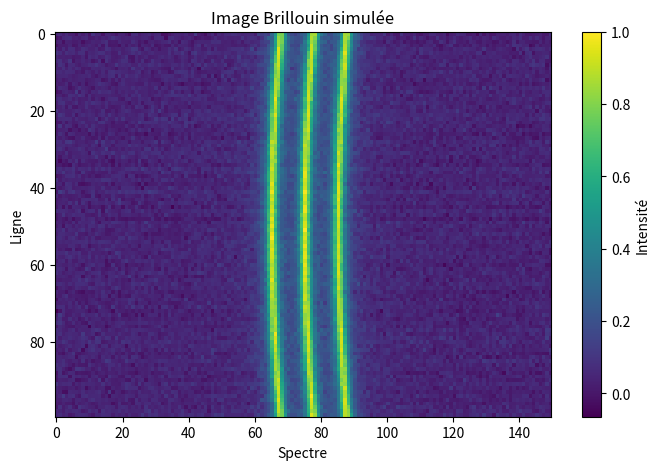

Write Python code to recreate this figure.
'''BALAYAGE PAR FENETRE (EN X ET Y), MOYENNAGE SUR CES FENTRES'''

import numpy as np
import matplotlib.pyplot as plt
from scipy.optimize import curve_fit
from scipy.signal import find_peaks

# Lorentzienne
def lorentzian(x, A, x0, gamma, y0):
    return A * (0.5 * gamma)**2 / ((x - x0)**2 + (0.5 * gamma)**2) + y0

def detect_triplet(profile, prominence=0.05, distance=5):
    peaks, props = find_peaks(profile, prominence=prominence, distance=distance)
    if len(peaks) < 3:
        return None  # Pas de triplet
    center = len(profile) // 2
    triplet = sorted(peaks, key=lambda p: abs(p - center))[:3]
    return sorted(triplet)  # (anti, rayleigh, stokes)

def fit_brillouin_peak(x, y, p0):
    popt, pcov = curve_fit(lorentzian, x, y, p0=p0)
    A, x0, gamma, y0 = popt
    perr = np.sqrt(np.diag(pcov))
    return {
        "shift": x0,
        "fwhm": gamma,
        "A": A,
        "offset": y0,
        "shift_err": perr[1],
        "fwhm_err": perr[2]
    }

def extract_triplet_positions(signal, prominence=0.05):
    H, W = signal.shape
    triplets = []

    for y in range(H):
        profile = signal[y, :]
        norm_profile = profile / np.max(profile) if np.max(profile) > 0 else profile
        peaks, _ = find_peaks(norm_profile, prominence=prominence)

        if len(peaks) >= 3:
            center = W // 2
            sorted_peaks = sorted(peaks, key=lambda p: abs(p - center))[:3]
            sorted_peaks = sorted(sorted_peaks)
            triplets.append(tuple(sorted_peaks))
        else:
            triplets.append((np.nan, np.nan, np.nan))

    return triplets

def compute_average_shifts(triplets):
    anti_ray_shifts = []
    stokes_ray_shifts = []

    for anti, ray, stokes in triplets:
        if not np.isnan(anti) and not np.isnan(ray) and not np.isnan(stokes):
            anti_ray_shifts.append(ray - anti)
            stokes_ray_shifts.append(stokes - ray)

    avg_anti_ray = np.nanmean(anti_ray_shifts)
    avg_stokes_ray = np.nanmean(stokes_ray_shifts)

    print(f"Décalage moyen Anti-Stokes ↔ Rayleigh : {avg_anti_ray:.2f} px")
    print(f"Décalage moyen Stokes ↔ Rayleigh     : {avg_stokes_ray:.2f} px")

    return avg_anti_ray, avg_stokes_ray

def fit_triplets_by_window(signal, triplets, window_height=10, window_width=6):
    H, W = signal.shape
    fwhms_stokes, fwhms_anti = [], []

    for y0 in range(0, H - window_height + 1, window_height):
        stokes_stack = []
        anti_stack = []

        for dy in range(window_height):
            y = y0 + dy
            if y >= H:
                continue
            anti, ray, stokes = triplets[y]
            x = np.arange(W)

            if not np.isnan(anti) and not np.isnan(stokes):
                x_anti = x[int(anti - window_width):int(anti + window_width + 1)]
                y_anti = signal[y, int(anti - window_width):int(anti + window_width + 1)]
                if len(y_anti) == 2 * window_width + 1:
                    anti_stack.append(y_anti)

                x_stokes = x[int(stokes - window_width):int(stokes + window_width + 1)]
                y_stokes = signal[y, int(stokes - window_width):int(stokes + window_width + 1)]
                if len(y_stokes) == 2 * window_width + 1:
                    stokes_stack.append(y_stokes)

        if anti_stack:
            profile_anti = np.mean(anti_stack, axis=0)
            try:
                A_guess = profile_anti.max() - profile_anti.min()
                y0_guess = profile_anti.min()
                res = fit_brillouin_peak(np.arange(len(profile_anti)), profile_anti, p0=(A_guess, window_width, 4, y0_guess))
                fwhms_anti.append(res["fwhm"])
            except:
                fwhms_anti.append(np.nan)

        if stokes_stack:
            profile_stokes = np.mean(stokes_stack, axis=0)
            try:
                A_guess = profile_stokes.max() - profile_stokes.min()
                y0_guess = profile_stokes.min()
                res = fit_brillouin_peak(np.arange(len(profile_stokes)), profile_stokes, p0=(A_guess, window_width, 4, y0_guess))
                fwhms_stokes.append(res["fwhm"])
            except:
                fwhms_stokes.append(np.nan)

    print(f"FWHM moyen Anti-Stokes (fenêtres) : {np.nanmean(fwhms_anti):.2f} px")
    print(f"FWHM moyen Stokes (fenêtres)      : {np.nanmean(fwhms_stokes):.2f} px")

    return fwhms_anti, fwhms_stokes

def simulate_brillouin_image(width=150, height=100, noise_level=0.02, curvature=10):
    image = np.zeros((height, width), dtype=np.float32)
    x = np.arange(width)
    delta = 10
    gamma = 3
    for y in range(height):
        A = 1.0
        y0 = 0.05 + 0.01 * np.random.randn()
        offset = curvature * ((y - height / 2) ** 2) / height**2  # courbure quadratique
        rayleigh_pos = width // 2 + offset
        signal = (
            lorentzian(x, A, rayleigh_pos - delta, gamma, 0) +
            lorentzian(x, A, rayleigh_pos, gamma, 0) +
            lorentzian(x, A, rayleigh_pos + delta, gamma, 0)
        )
        noise = noise_level * np.random.randn(width)
        image[y] = signal + y0 + noise
    image /= image.max()
    return image

def show_image(image):
    plt.figure(figsize=(8, 5))
    plt.imshow(image, aspect='auto', cmap='viridis')
    plt.title("Image Brillouin simulée")
    plt.xlabel("Spectre")
    plt.ylabel("Ligne")
    plt.colorbar(label="Intensité")
    plt.show()

# ----------- MAIN --------------
if __name__ == "__main__":
    image = simulate_brillouin_image(width=150, height=100, noise_level=0.03)
    show_image(image)

    triplets = extract_triplet_positions(image, prominence=0.05)
    compute_average_shifts(triplets)

    # Fit par fenêtre (méthode robuste)
    fwhm_anti, fwhm_stokes = fit_triplets_by_window(image, triplets, window_height=10, window_width=6)
